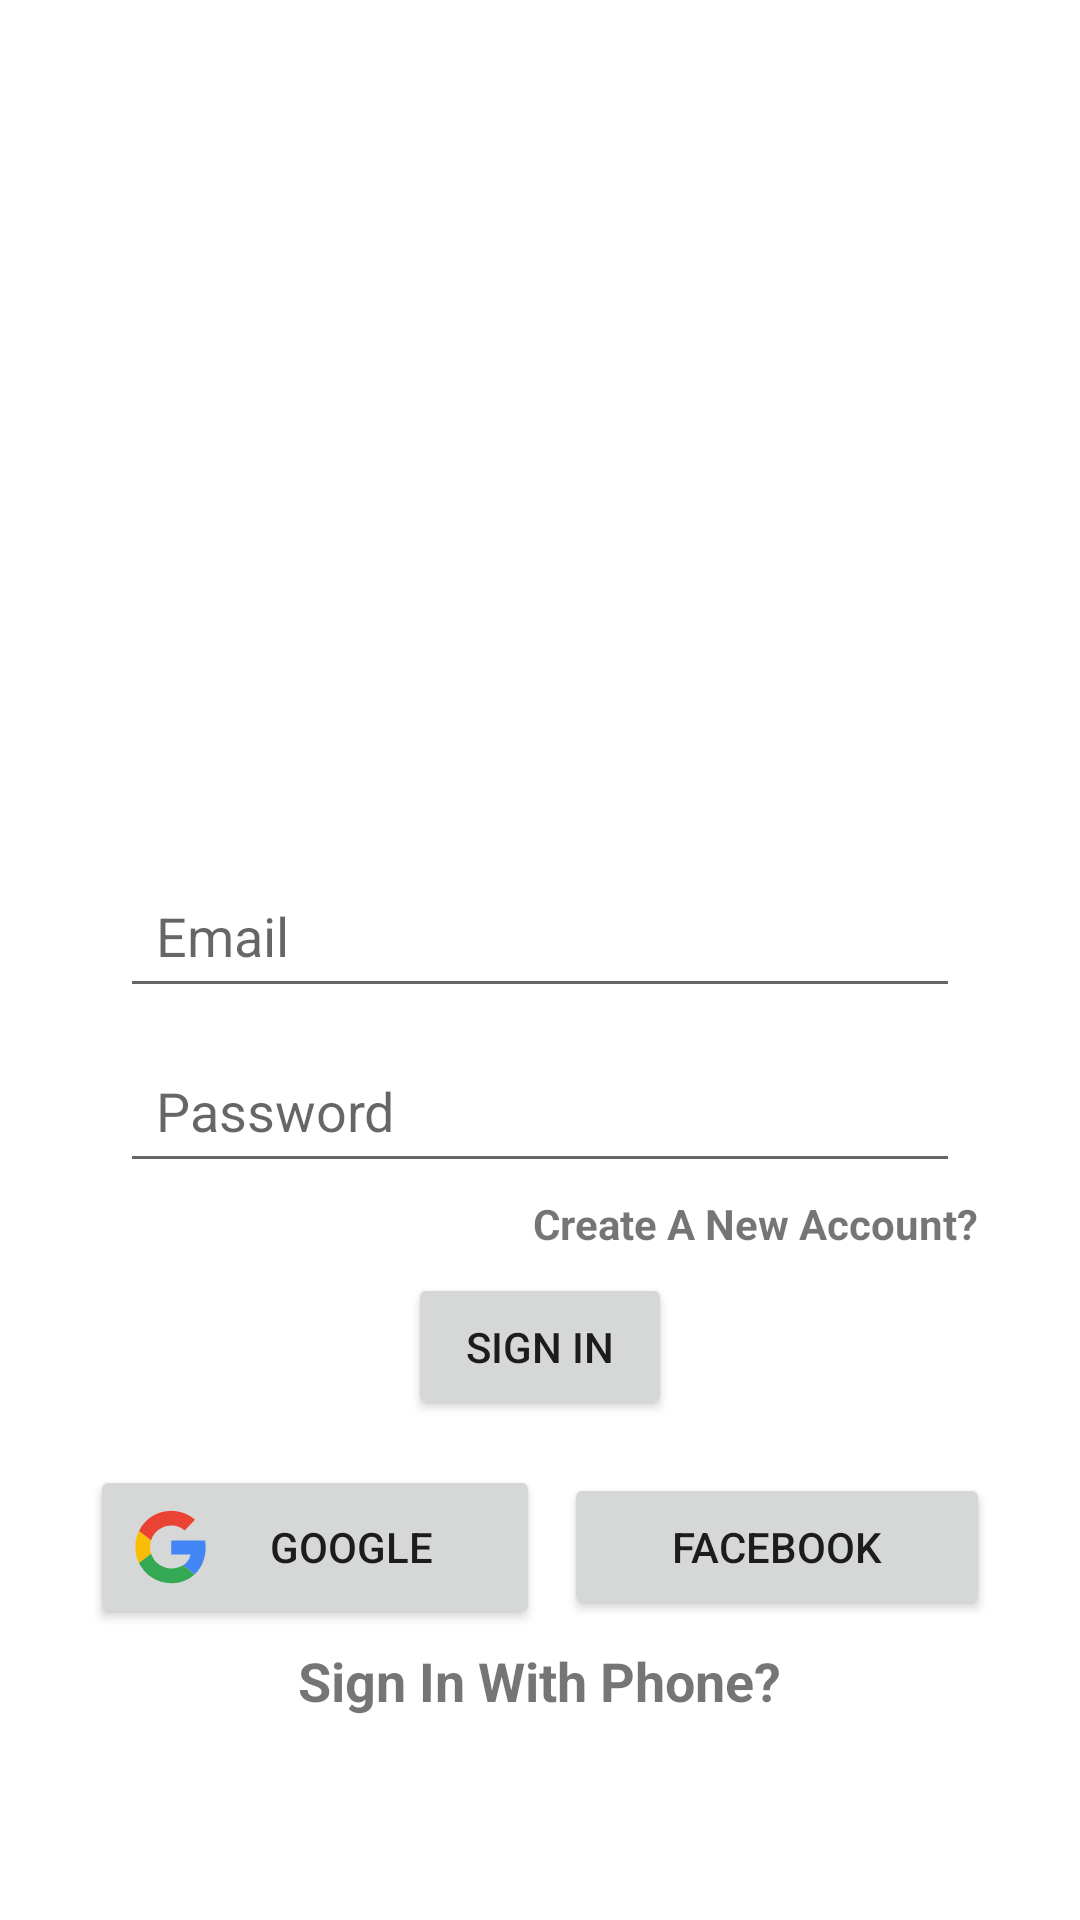

Here is an Android app screen rendered from its layout file. Give the layout XML and the strings, colors and styles it references.
<!-- AndroidManifest.xml: application theme Theme.ChatPoint -->
<!-- res/layout/activity_sign_in.xml -->
<?xml version="1.0" encoding="utf-8"?>
<LinearLayout xmlns:android="http://schemas.android.com/apk/res/android"
    xmlns:app="http://schemas.android.com/apk/res-auto"
    xmlns:tools="http://schemas.android.com/tools"
    android:layout_width="match_parent"
    android:layout_height="match_parent"
    android:gravity="center"
    android:orientation="vertical"
    tools:context=".SignInActivity">

    <LinearLayout
        android:layout_width="match_parent"
        android:layout_height="wrap_content"
        android:layout_marginLeft="30dp"
        android:layout_marginRight="30dp"
        android:gravity="center_horizontal"
        android:orientation="vertical"
        android:paddingTop="20dp">

        <ImageView
            android:id="@+id/app_logo"
            android:layout_width="200dp"
            android:layout_height="200dp"
            app:srcCompat="@drawable/app_logo" />


        <EditText
            android:id="@+id/sign_in_email"
            android:layout_width="match_parent"
            android:layout_height="wrap_content"
            android:layout_marginLeft="10dp"
            android:layout_marginRight="10dp"
            android:layout_marginBottom="10dp"
            android:ems="10"
            android:hint="Email"
            android:inputType="textEmailAddress"
            android:padding="12dp" />

        <EditText
            android:id="@+id/sign_in_password"
            android:layout_width="match_parent"
            android:layout_height="wrap_content"
            android:layout_marginLeft="10dp"
            android:layout_marginRight="10dp"
            android:ems="10"
            android:hint="Password"
            android:inputType="textPassword"
            android:padding="12dp" />

        <TextView
            android:id="@+id/createNewAccount"
            android:layout_width="wrap_content"
            android:layout_height="wrap_content"
            android:layout_gravity="right"
            android:gravity="center"
            android:padding="4dp"
            android:text="Create A New Account?"
            android:textStyle="bold" />

        <Button
            android:id="@+id/signInBtn"
            android:layout_width="wrap_content"
            android:layout_height="wrap_content"
            android:layout_marginTop="3dp"
            android:padding="15dp"
            android:text="Sign In" />

        <LinearLayout
            android:layout_width="match_parent"
            android:layout_height="match_parent"
            android:layout_marginTop="15dp"
            android:orientation="horizontal">

            <Button
                android:id="@+id/googleSigninBtn"
                android:layout_width="wrap_content"
                android:layout_height="wrap_content"
                android:layout_marginRight="4dp"
                android:layout_weight="1"
                android:drawableLeft="@drawable/google"
                android:padding="15dp"
                android:text="Google" />

            <Button
                android:id="@+id/facebook_signin_btn"
                android:layout_width="wrap_content"
                android:layout_height="wrap_content"
                android:layout_marginLeft="4dp"
                android:layout_weight="1"
                android:drawableLeft="@drawable/facebook"
                android:padding="15dp"
                android:text="Facebook" />
        </LinearLayout>

        <TextView
            android:id="@+id/phone_signin"
            android:layout_width="wrap_content"
            android:layout_height="wrap_content"
            android:layout_marginTop="5dp"
            android:gravity="center"
            android:text="Sign In With Phone?"
            android:textSize="18sp"
            android:textStyle="bold" />

    </LinearLayout>
</LinearLayout>
<!-- resources referenced by this layout -->
<resources>
  <!-- drawable google (drawable) -->
  <vector android:height="24.5dp" android:viewportHeight="48"
      android:viewportWidth="47" android:width="23.989584dp" xmlns:android="http://schemas.android.com/apk/res/android">
      <path android:fillColor="#FBBC05" android:fillType="evenOdd"
          android:pathData="M9.8273,24C9.8273,22.4757 10.0804,21.0144 10.5323,19.6437L2.6235,13.6043C1.0821,16.7339 0.2136,20.2603 0.2136,24C0.2136,27.7365 1.081,31.2608 2.6202,34.3883L10.5248,28.3371C10.0772,26.9728 9.8273,25.5168 9.8273,24"
          android:strokeColor="#00000000" android:strokeWidth="1"/>
      <path android:fillColor="#EA4335" android:fillType="evenOdd"
          android:pathData="M23.7136,10.1333C27.025,10.1333 30.0159,11.3067 32.3659,13.2267L39.2023,6.4C35.0364,2.7733 29.6955,0.5333 23.7136,0.5333C14.4269,0.5333 6.4454,5.8443 2.6235,13.6043L10.5323,19.6437C12.3546,14.112 17.5492,10.1333 23.7136,10.1333"
          android:strokeColor="#00000000" android:strokeWidth="1"/>
      <path android:fillColor="#34A853" android:fillType="evenOdd"
          android:pathData="M23.7136,37.8667C17.5492,37.8667 12.3546,33.888 10.5323,28.3563L2.6235,34.3947C6.4454,42.1557 14.4269,47.4667 23.7136,47.4667C29.4455,47.4667 34.9178,45.4315 39.025,41.6181L31.5178,35.8144C29.3996,37.1488 26.7323,37.8667 23.7136,37.8667"
          android:strokeColor="#00000000" android:strokeWidth="1"/>
      <path android:fillColor="#4285F4" android:fillType="evenOdd"
          android:pathData="M46.1455,24C46.1455,22.6133 45.9318,21.12 45.6114,19.7333L23.7136,19.7333L23.7136,28.8L36.3182,28.8C35.688,31.8912 33.9725,34.2677 31.5178,35.8144L39.025,41.6181C43.3393,37.6139 46.1455,31.6491 46.1455,24"
          android:strokeColor="#00000000" android:strokeWidth="1"/>
  </vector>
  <style name="Theme.ChatPoint" parent="Theme.MaterialComponents.DayNight.DarkActionBar">
          
          <item name="colorPrimary">@color/colorPrimary</item>
          <item name="colorPrimaryVariant">@color/colorPrimaryDark</item>
          <item name="colorOnPrimary">@color/white</item>
          
          <item name="colorSecondary">@color/teal_200</item>
          <item name="colorSecondaryVariant">@color/teal_700</item>
          <item name="colorOnSecondary">@color/black</item>
          
          <item name="android:statusBarColor" tools:targetApi="l">?attr/colorPrimaryVariant</item>
          
      </style>
  <color name="colorPrimary">#3944bc</color>
  <color name="colorPrimaryDark">#0a1172</color>
  <color name="white">#FFFFFFFF</color>
  <color name="teal_200">#FF03DAC5</color>
  <color name="teal_700">#FF018786</color>
  <color name="black">#FF000000</color>
</resources>
